Labelled photos from "dataset_processed", an image-classification folder in snehadpatel/Local-Vegetable-Variety-Classifier. The possible labels are: green chilli Marcha, ladies finger, pointed gourd, ivy gourd, peas.

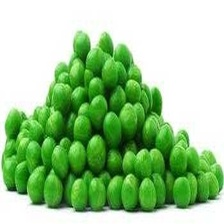
Label: peas

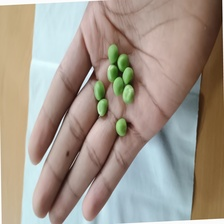
Label: peas

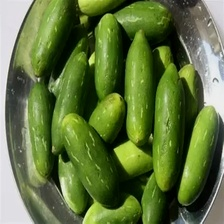
Label: ivy gourd

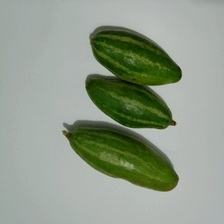
Label: pointed gourd

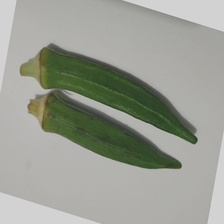
Label: ladies finger

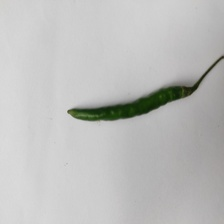
Label: green chilli Marcha
